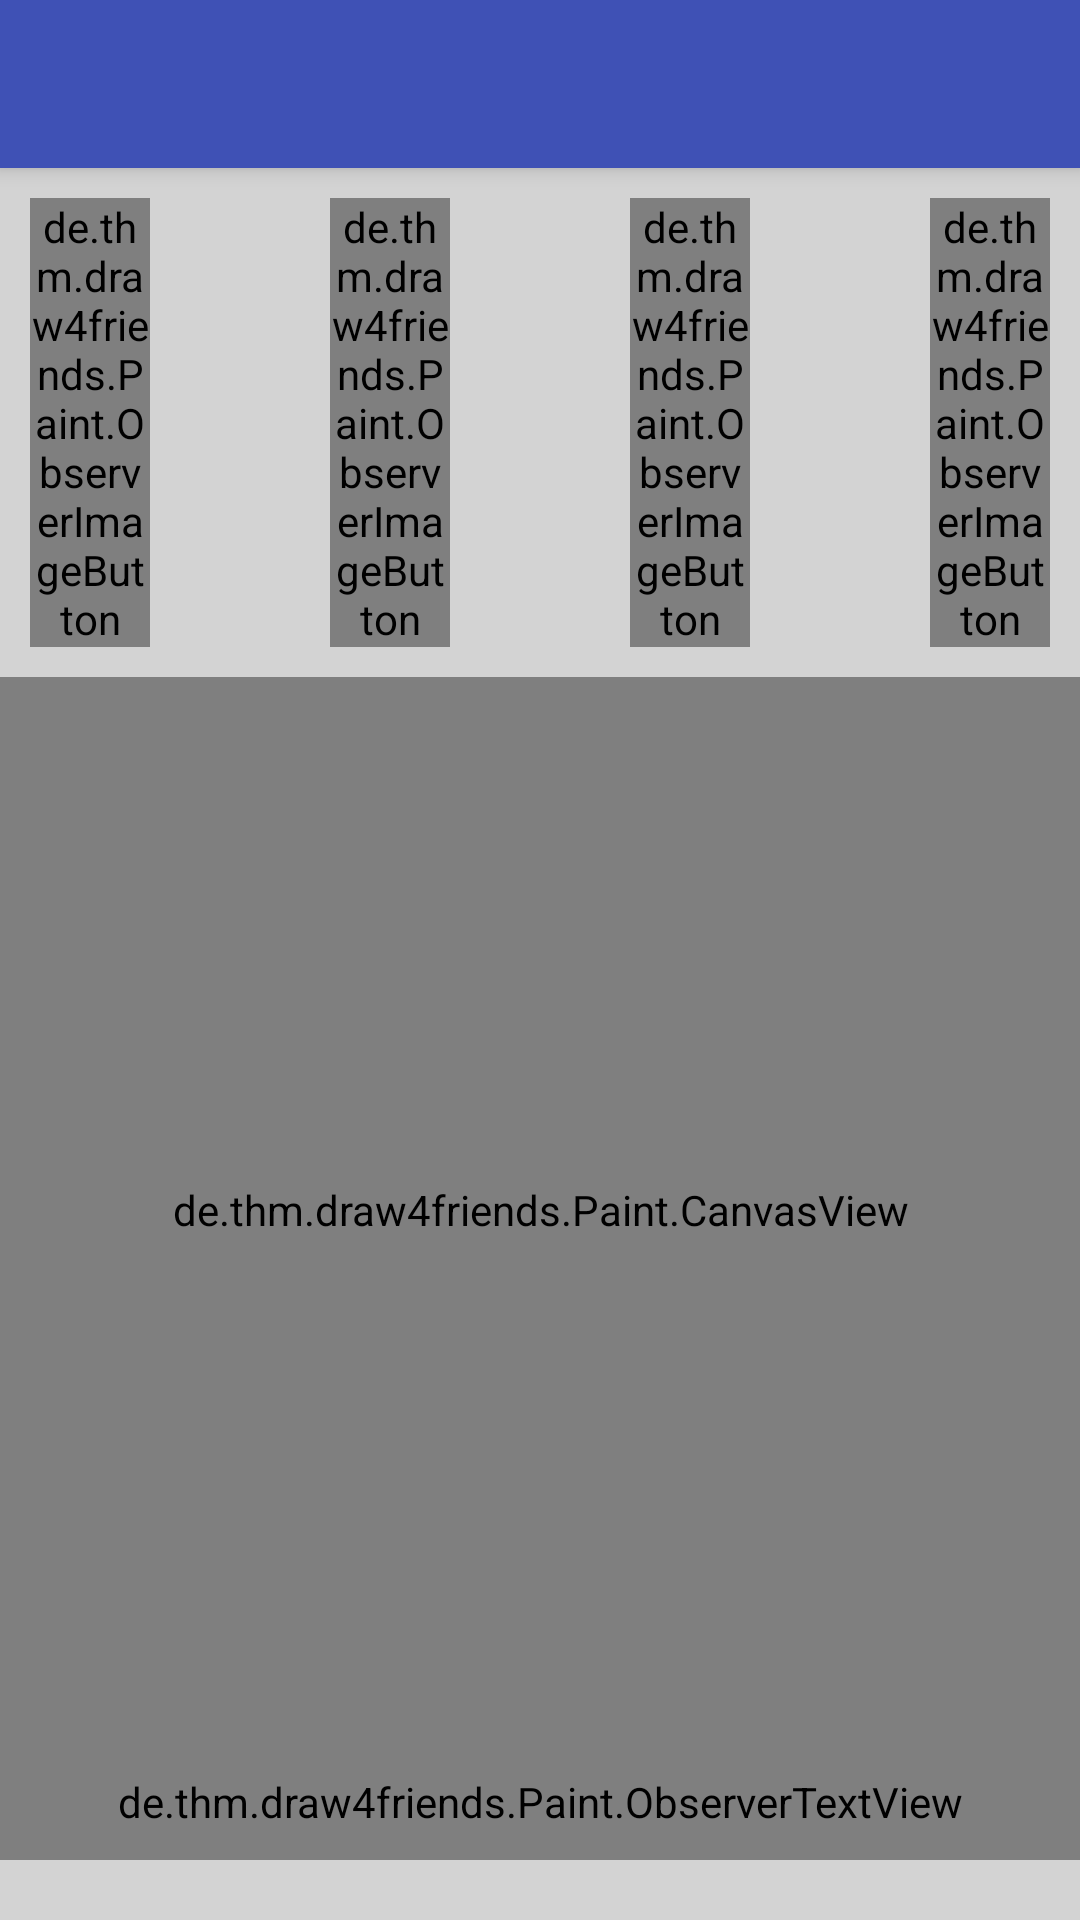

This screen was rendered from an Android layout file. Write that file and the resources it references.
<!-- AndroidManifest.xml: application theme AppTheme -->
<!-- res/layout/paint_layout.xml -->
<?xml version="1.0" encoding="utf-8"?>
<LinearLayout xmlns:android="http://schemas.android.com/apk/res/android"
    android:layout_width="match_parent"
    android:layout_height="match_parent"
    android:background="#FFFFFF"
    android:orientation="vertical" >

    <include layout="@layout/toolbar"/>

    <LinearLayout
        android:layout_width="match_parent"
        android:layout_height="wrap_content"
        android:orientation="horizontal"
        android:background="#d3d3d3">

        <de.thm.draw4friends.Paint.ObserverImageButton
            android:layout_width="0dp"
            android:layout_height="wrap_content"
            android:layout_gravity="center_vertical"
            android:layout_margin="10dp"
            android:layout_weight="1"
            android:id="@+id/brushTool"
            android:src="@drawable/ic_brush_black_24dp"
            android:background="?android:selectableItemBackground"/>

        <View
            android:layout_width="0dp"
            android:layout_height="0dp"
            android:layout_weight="1"/>

        <de.thm.draw4friends.Paint.ObserverImageButton
            android:layout_width="0dp"
            android:layout_height="wrap_content"
            android:layout_gravity="center_vertical"
            android:layout_margin="10dp"
            android:layout_weight="1"
            android:id="@+id/circleTool"
            android:src="@drawable/ic_fiber_manual_record_black_24dp"
            android:background="?android:selectableItemBackground"/>

        <View
            android:layout_width="0dp"
            android:layout_height="0dp"
            android:layout_weight="1"/>

        <de.thm.draw4friends.Paint.ObserverImageButton
            android:layout_width="0dp"
            android:layout_height="wrap_content"
            android:layout_gravity="center_vertical"
            android:layout_margin="10dp"
            android:layout_weight="1"
            android:id="@+id/squareTool"
            android:src="@drawable/ic_stop_black_24dp"
            android:background="?android:selectableItemBackground"/>

        <View
            android:layout_width="0dp"
            android:layout_height="0dp"
            android:layout_weight="1"/>

        <de.thm.draw4friends.Paint.ObserverImageButton
            android:layout_width="0dp"
            android:layout_height="wrap_content"
            android:layout_gravity="center_vertical"
            android:layout_margin="10dp"
            android:layout_weight="1"
            android:id="@+id/undoButton"
            android:src="@drawable/ic_undo_black_24dp"
            android:background="?android:selectableItemBackground"/>

    </LinearLayout>

    <de.thm.draw4friends.Paint.CanvasView
        android:id="@+id/signature_canvas"
        android:layout_width="match_parent"
        android:layout_height="0dp"
        android:layout_weight="1"
        android:textColor="#FFFFFF"
        />

    <de.thm.draw4friends.Paint.ObserverTextView
        android:layout_width="match_parent"
        android:layout_height="wrap_content"
        android:padding="10dp"
        android:background="#d3d3d3"
        android:id="@+id/colorTextView"
        />

    <LinearLayout
        android:layout_width="match_parent"
        android:layout_height="wrap_content"
        android:orientation="horizontal"
        android:background="#d3d3d3">

        <ImageButton
            android:layout_width="0dp"
            android:layout_height="wrap_content"
            android:layout_gravity="center_vertical"
            android:layout_margin="10dp"
            android:layout_weight="1"
            android:id="@+id/colorBlack"
            android:src="@drawable/ic_stop_black_24dp"
            android:tint="@color/black"
            android:background="?android:selectableItemBackground"/>

        <View
            android:layout_width="0dp"
            android:layout_height="0dp"
            android:layout_weight="1"/>

        <ImageButton
            android:layout_width="0dp"
            android:layout_height="wrap_content"
            android:layout_gravity="center_vertical"
            android:layout_margin="10dp"
            android:layout_weight="1"
            android:id="@+id/colorWhite"
            android:src="@drawable/ic_stop_black_24dp"
            android:tint="@color/white"
            android:background="?android:selectableItemBackground"/>

        <View
            android:layout_width="0dp"
            android:layout_height="0dp"
            android:layout_weight="1"/>

        <ImageButton
            android:layout_width="0dp"
            android:layout_height="wrap_content"
            android:layout_gravity="center_vertical"
            android:layout_margin="10dp"
            android:layout_weight="1"
            android:id="@+id/colorRed"
            android:src="@drawable/ic_stop_black_24dp"
            android:tint="@color/red"
            android:background="?android:selectableItemBackground"/>

        <View
            android:layout_width="0dp"
            android:layout_height="0dp"
            android:layout_weight="1"/>

        <ImageButton
            android:layout_width="0dp"
            android:layout_height="wrap_content"
            android:layout_gravity="center_vertical"
            android:layout_margin="10dp"
            android:layout_weight="1"
            android:id="@+id/colorYellow"
            android:src="@drawable/ic_stop_black_24dp"
            android:tint="@color/yellow"
            android:background="?android:selectableItemBackground"/>

        <View
            android:layout_width="0dp"
            android:layout_height="0dp"
            android:layout_weight="1"/>

        <ImageButton
            android:layout_width="0dp"
            android:layout_height="wrap_content"
            android:layout_gravity="center_vertical"
            android:layout_margin="10dp"
            android:layout_weight="1"
            android:id="@+id/colorGreen"
            android:src="@drawable/ic_stop_black_24dp"
            android:tint="@color/green"
            android:background="?android:selectableItemBackground"/>

        <View
            android:layout_width="0dp"
            android:layout_height="0dp"
            android:layout_weight="1"/>

        <ImageButton
            android:layout_width="0dp"
            android:layout_height="wrap_content"
            android:layout_gravity="center_vertical"
            android:layout_margin="10dp"
            android:layout_weight="1"
            android:id="@+id/colorBlue"
            android:src="@drawable/ic_stop_black_24dp"
            android:tint="@color/blue"
            android:background="?android:selectableItemBackground"/>

        <View
            android:layout_width="0dp"
            android:layout_height="0dp"
            android:layout_weight="1"/>

        <ImageButton
            android:layout_width="0dp"
            android:layout_height="wrap_content"
            android:layout_gravity="center_vertical"
            android:layout_margin="10dp"
            android:layout_weight="1"
            android:id="@+id/colorBrown"
            android:src="@drawable/ic_stop_black_24dp"
            android:tint="@color/brown"
            android:background="?android:selectableItemBackground"/>

        <View
            android:layout_width="0dp"
            android:layout_height="0dp"
            android:layout_weight="1"/>

        <ImageButton
            android:layout_width="0dp"
            android:layout_height="wrap_content"
            android:layout_gravity="center_vertical"
            android:layout_margin="10dp"
            android:layout_weight="1"
            android:id="@+id/colorSkin"
            android:src="@drawable/ic_stop_black_24dp"
            android:tint="@color/skin"
            android:background="?android:selectableItemBackground"/>


    </LinearLayout>

</LinearLayout>
<!-- res/layout/toolbar.xml (included above) -->
<?xml version="1.0" encoding="utf-8"?>
<android.support.v7.widget.Toolbar xmlns:android="http://schemas.android.com/apk/res/android"
    android:layout_height="?attr/actionBarSize"
    android:layout_width="match_parent"
    xmlns:app="http://schemas.android.com/apk/res-auto"
    android:id="@+id/toolbar"
    android:background="@color/colorPrimary"
    android:elevation="4dp"
    android:theme="@style/ToolbarCustomTheme"
    app:popupTheme="@style/AppTheme" />
<!-- resources referenced by this layout -->
<resources>
  <color name="black">#000</color>
  <color name="blue">#0000FF</color>
  <color name="brown">#8B4513</color>
  <color name="colorPrimary">#3F51B5</color>
  <color name="green">#7CFC00</color>
  <color name="red">#FF0000</color>
  <color name="skin">#FFE4C4</color>
  <color name="white">#fff</color>
  <color name="yellow">#FFFF00</color>
  <style name="AppTheme" parent="Theme.AppCompat.Light.NoActionBar">
          
          <item name="colorPrimary">@color/colorPrimary</item>
          <item name="colorPrimaryDark">@color/colorPrimaryDark</item>
          <item name="colorAccent">@color/colorAccent</item>
          
          <item name="android:textAppearanceLargePopupMenu">@style/myPopupMenuTextAppearanceLarge</item>
          <item name="android:textAppearanceSmallPopupMenu">@style/myPopupMenuTextAppearanceSmall</item>
      </style>
  <style name="ToolbarCustomTheme" parent="AppTheme">
          <item name="android:textColorPrimary">#fff</item>
          
          <item name="colorControlNormal">#fff</item>
      </style>
  <color name="colorPrimaryDark">#303F9F</color>
  <color name="colorAccent">#FF4081</color>
  <style name="myPopupMenuTextAppearanceLarge" parent="@android:style/TextAppearance.DeviceDefault.Widget.PopupMenu.Large">
          <item name="android:textColor">#000</item>
          <item name="android:textSize">20sp</item>
      </style>
  <style name="myPopupMenuTextAppearanceSmall" parent="@android:style/TextAppearance.DeviceDefault.Widget.PopupMenu.Small">
          <item name="android:textColor">#000</item>
          <item name="android:textSize">12sp</item>
      </style>
</resources>
